Run: headless pygame with SDL's dummy video driver; simulated clock (each Clock.tick advances the game by its frame time, no real sleeping); random seed 0; keys injected as events and as key.get_pressed() state; no mouse input; restart key R tapped at the start of phases 3 and 4.
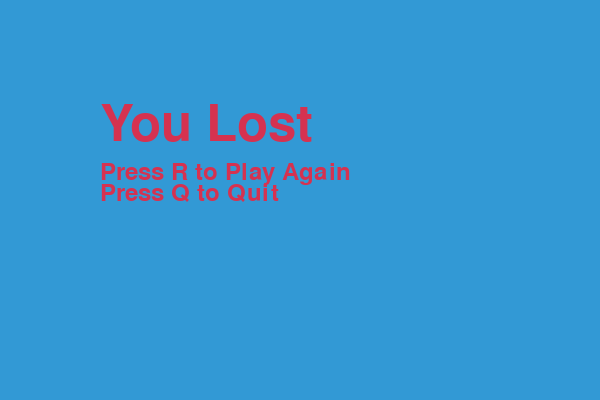
Frame 1 of 4 · flips 1–60 · no input
Frame 2 of 4 · flips 61–180 · tapped SPACE, RETURN · held RIGHT (→), D · screen unchanged from frame 1, image omitted
Frame 3 of 4 · flips 181–300 · tapped R · held DOWN (↓), S · screen unchanged from frame 2, image omitted
Frame 4 of 4 · flips 301–420 · tapped R · held LEFT (←), A, UP (↑), W · screen unchanged from frame 3, image omitted

The pygame program that drew these frames:

import pygame
import time
import random


SOLVING_ALGORITHM = "MANUAL"


# Initialize Pygame
pygame.init()

# Define colors
white = (255, 255, 255)
yellow = (255, 255, 102)
black = (0, 0, 0)
red = (213, 50, 80)
green = (0, 255, 0)
blue = (50, 153, 213)

# Define screen dimensions
dis_width = 600
dis_height = 400

# Set up display
dis = pygame.display.set_mode((dis_width, dis_height))
pygame.display.set_caption('Snake Game')

# Define clock
clock = pygame.time.Clock()

# Define snake block and speed
snake_block = 10
snake_speed = 15

# Define fonts
large_font_style = pygame.font.SysFont(None, 75)
small_font_style = pygame.font.SysFont(None, 35)

def our_snake(snake_block, snake_list):
    for x in snake_list:
        pygame.draw.rect(dis, black, [x[0], x[1], snake_block, snake_block])

def message(title, instruction1, instruction2, color):
    title_surface = large_font_style.render(title, True, color)
    instruction_surface1 = small_font_style.render(instruction1, True, color)
    instruction_surface2 = small_font_style.render(instruction2, True, color)
    dis.blit(title_surface, [dis_width / 6, dis_height / 4])
    dis.blit(instruction_surface1, [dis_width / 6, dis_height / 2.5])
    dis.blit(instruction_surface2, [dis_width / 6, dis_height / 2.2])

def gameLoop():  # main function
    game_over = False
    game_close = False

    x1 = dis_width / 2
    y1 = dis_height / 2

    x1_change = snake_block  # Initial direction to the right
    y1_change = 0

    snake_List = []
    Length_of_snake = 3

    # Initialize the snake with a length of 3
    for i in range(Length_of_snake):
        snake_List.append([x1 - i * snake_block, y1])

    foodx = round(random.randrange(0, dis_width - snake_block) / 10.0) * 10.0
    foody = round(random.randrange(0, dis_height - snake_block) / 10.0) * 10.0

    while not game_over:

        while game_close:
            dis.fill(blue)
            message("You Lost", "Press R to Play Again", "Press Q to Quit", red)
            pygame.display.update()

            for event in pygame.event.get():
                if event.type == pygame.KEYDOWN:
                    if event.key == pygame.K_q:
                        game_over = True
                        game_close = False
                    if event.key == pygame.K_r:
                        gameLoop()

        for event in pygame.event.get():
            if event.type == pygame.QUIT:
                game_over = True
            if event.type == pygame.KEYDOWN:
                if event.key == pygame.K_LEFT and x1_change == 0:
                    x1_change = -snake_block
                    y1_change = 0
                elif event.key == pygame.K_RIGHT and x1_change == 0:
                    x1_change = snake_block
                    y1_change = 0
                elif event.key == pygame.K_UP and y1_change == 0:
                    y1_change = -snake_block
                    x1_change = 0
                elif event.key == pygame.K_DOWN and y1_change == 0:
                    y1_change = snake_block
                    x1_change = 0

        if x1 >= dis_width or x1 < 0 or y1 >= dis_height or y1 < 0:
            game_close = True
        x1 += x1_change
        y1 += y1_change
        dis.fill(blue)
        pygame.draw.rect(dis, green, [foodx, foody, snake_block, snake_block])
        snake_Head = [x1, y1]
        snake_List.append(snake_Head)
        if len(snake_List) > Length_of_snake:
            del snake_List[0]

        for x in snake_List[:-1]:
            if x == snake_Head:
                game_close = True

        our_snake(snake_block, snake_List)
        pygame.display.update()

        if x1 == foodx and y1 == foody:
            foodx = round(random.randrange(0, dis_width - snake_block) / 10.0) * 10.0
            foody = round(random.randrange(0, dis_height - snake_block) / 10.0) * 10.0
            Length_of_snake += 1

        clock.tick(snake_speed)

    pygame.quit()
    quit()

gameLoop()
